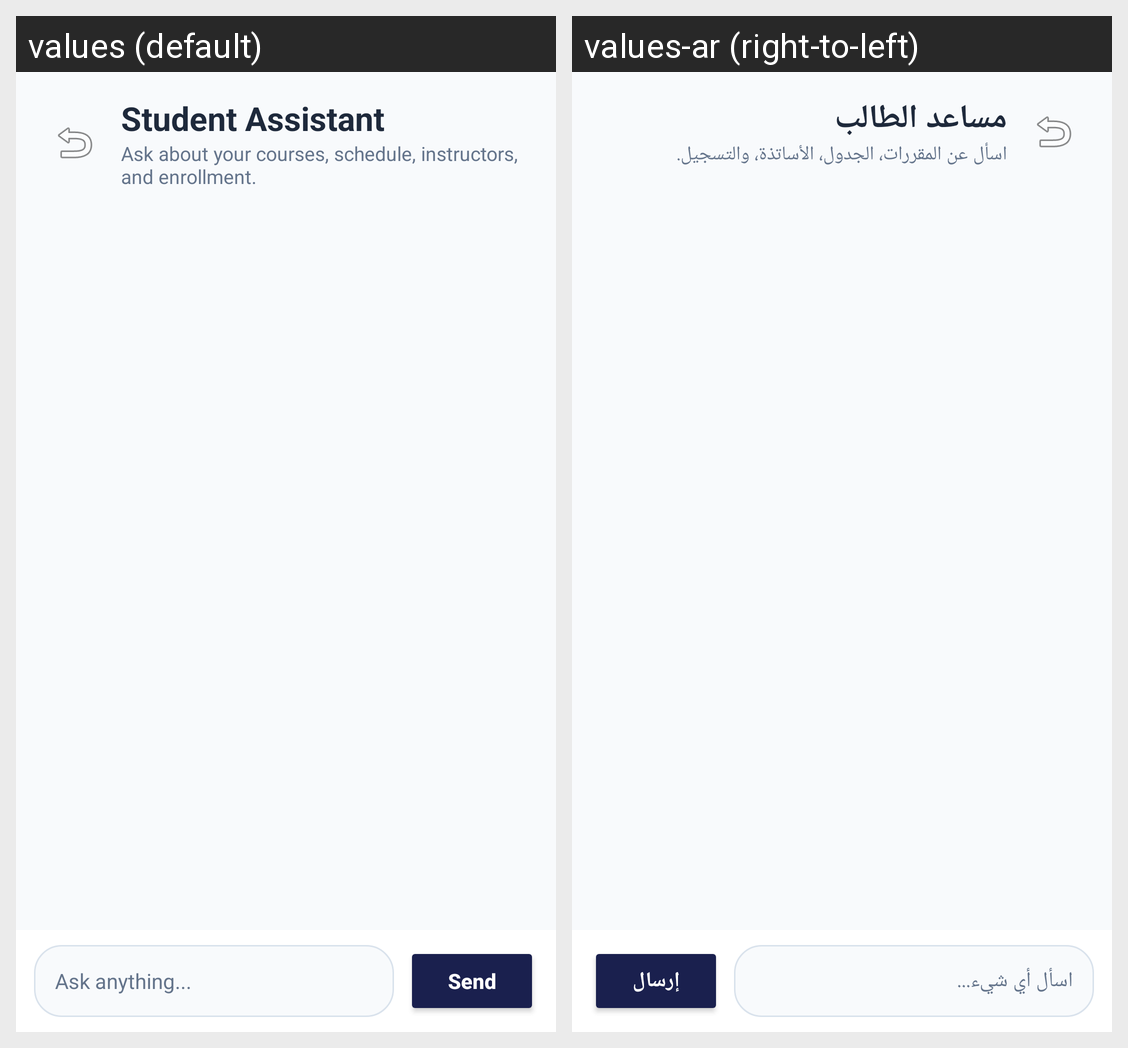

The Android screen above is rendered under two locales of the same app. Produce the string resources it draws, with the default and per-locale values.
Android screen res/layout/activity_student_chatbot.xml rendered under 2 locales, left to right: values (default), values-ar (right-to-left). Device: Nexus 5 (rendered at 1080×1920; each locale shown at half size, 540×960, under a caption strip naming it); theme Theme.Unify.
Strings drawn on this screen, with the default value and each locale's value (text and hints the layout hard-codes, and strings that could not be matched under every locale, appear in the picture but are not listed):

student_assistant
  values: Student Assistant
  values-ar: مساعد الطالب

student_assistant_subtitle
  values: Ask about your courses, schedule, instructors, and enrollment.
  values-ar: اسأل عن المقررات، الجدول، الأساتذة، والتسجيل.

ask_student_assistant
  values: Ask anything...
  values-ar: اسأل أي شيء...

send
  values: Send
  values-ar: إرسال
